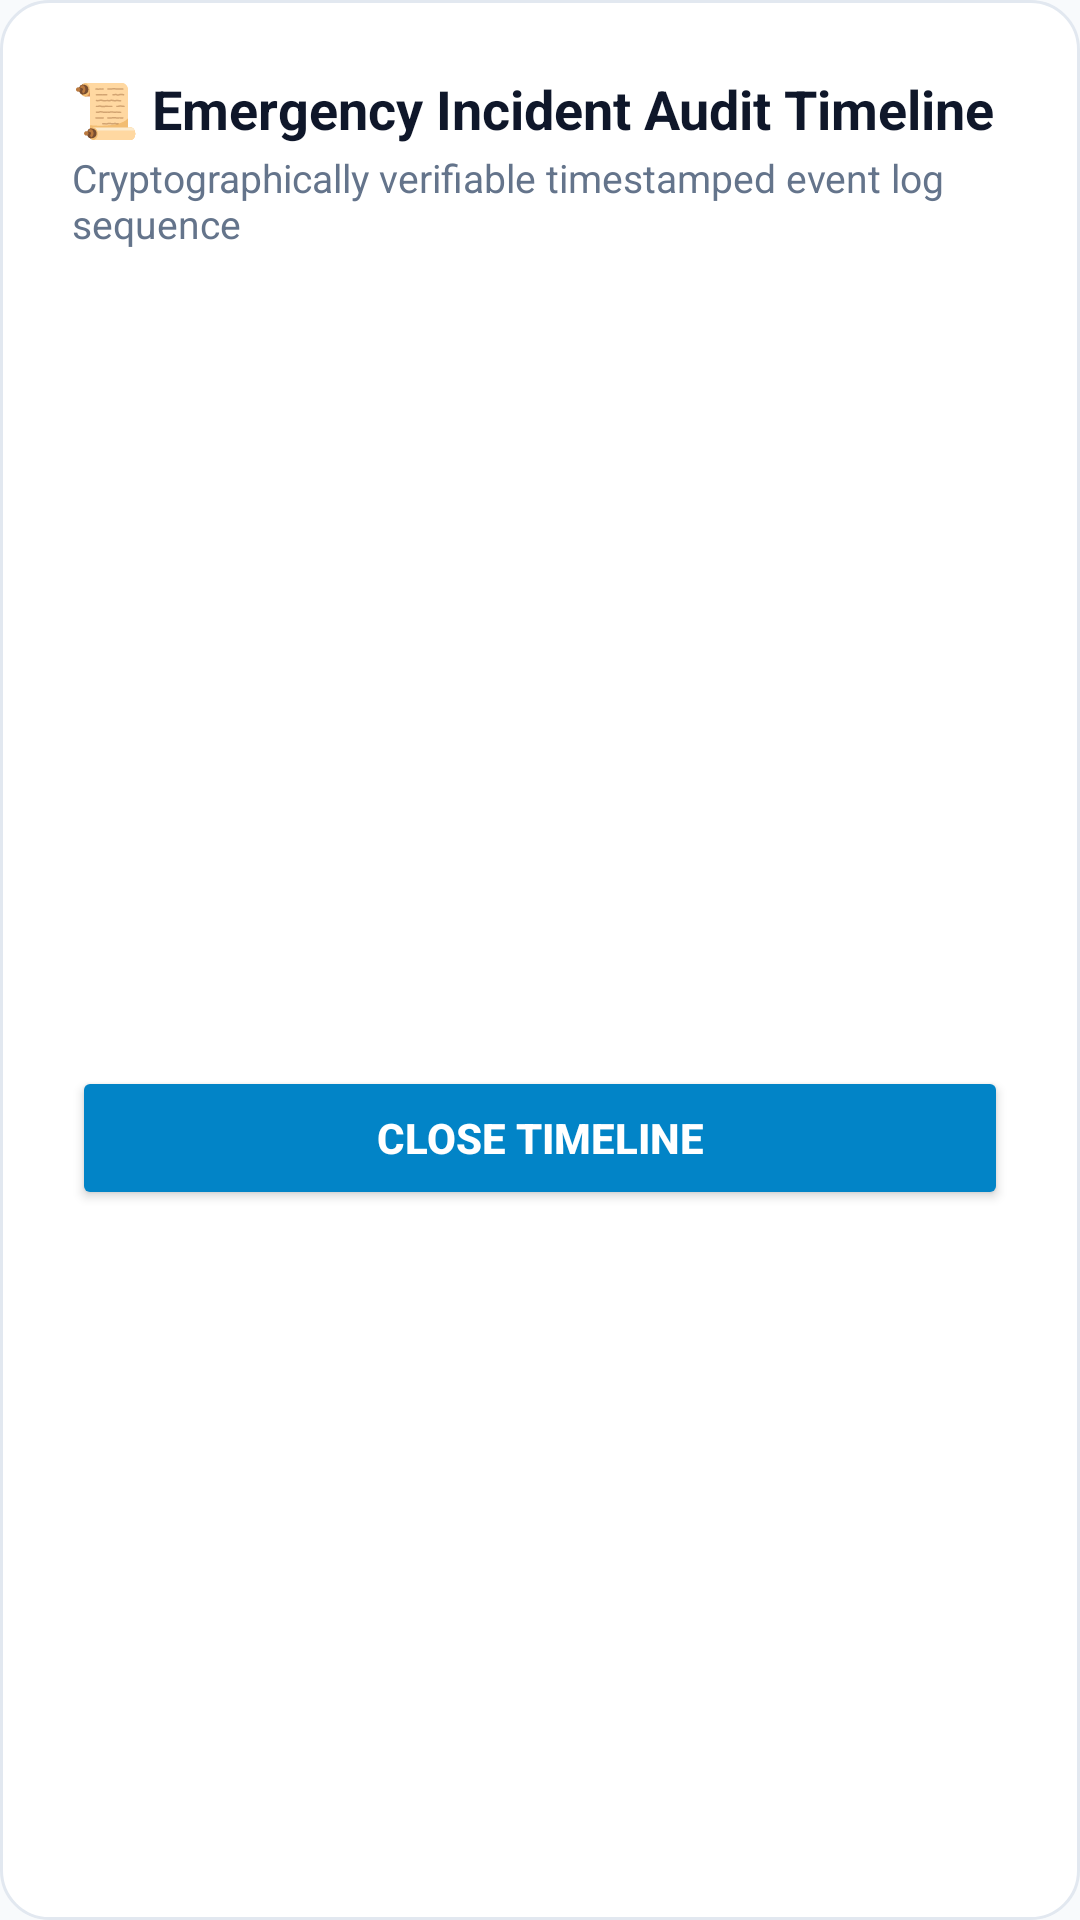

Produce the Android XML layout that renders to this screen, including the resource entries it uses.
<!-- AndroidManifest.xml: application theme Theme.GuardianAI -->
<!-- res/layout/dialog_sos_audit_timeline.xml -->
<?xml version="1.0" encoding="utf-8"?>
<LinearLayout xmlns:android="http://schemas.android.com/apk/res/android"
    android:layout_width="match_parent"
    android:layout_height="wrap_content"
    android:orientation="vertical"
    android:padding="24dp"
    android:background="@drawable/bg_card_white">

    <TextView
        android:id="@+id/tv_dialog_title"
        android:layout_width="wrap_content"
        android:layout_height="wrap_content"
        android:text="📜 Emergency Incident Audit Timeline"
        android:textSize="18sp"
        android:textStyle="bold"
        android:textColor="#0F172A" />

    <TextView
        android:id="@+id/tv_dialog_subtitle"
        android:layout_width="wrap_content"
        android:layout_height="wrap_content"
        android:text="Cryptographically verifiable timestamped event log sequence"
        android:textColor="#64748B"
        android:textSize="13sp"
        android:layout_marginTop="2dp"
        android:layout_marginBottom="16dp" />

    <androidx.recyclerview.widget.RecyclerView
        android:id="@+id/rv_sos_events"
        android:layout_width="match_parent"
        android:layout_height="240dp"
        android:scrollbars="vertical" />

    <Button
        android:id="@+id/btn_close_dialog"
        android:layout_width="match_parent"
        android:layout_height="48dp"
        android:text="Close Timeline"
        android:textColor="#FFFFFF"
        android:textStyle="bold"
        android:backgroundTint="#0284C7"
        android:layout_marginTop="16dp" />

</LinearLayout>
<!-- resources referenced by this layout -->
<resources>
  <!-- drawable bg_card_white (drawable) -->
  <?xml version="1.0" encoding="utf-8"?>
  <shape xmlns:android="http://schemas.android.com/apk/res/android"
      android:shape="rectangle">
      <solid android:color="@color/surface_card" />
      <stroke
          android:width="1dp"
          android:color="@color/divider" />
      <corners android:radius="16dp" />
  </shape>
  <style name="Theme.GuardianAI" parent="Theme.AppCompat.Light.NoActionBar">
          <item name="colorPrimary">@color/accent_terracotta</item>
          <item name="colorPrimaryDark">@color/primary_dark</item>
          <item name="colorAccent">@color/accent_terracotta</item>
          <item name="android:windowBackground">@color/bg_light</item>
      </style>
  <color name="surface_card">#FFFFFF</color>
  <color name="divider">#E2E8F0</color>
  <color name="accent_terracotta">#8C4A28</color>
  <color name="primary_dark">#020617</color>
  <color name="bg_light">#F8FAFC</color>
</resources>
